Run: headless pygame with SDL's dummy video driver; simulated clock (each Clock.tick advances the game by its frame time, no real sleeping); random seed 0; keys injected as events and as key.get_pressed() state; mouse plan: one left click at the window centre at the start of phase 2, then a move to the lower-right quarter at the start of phase 3.
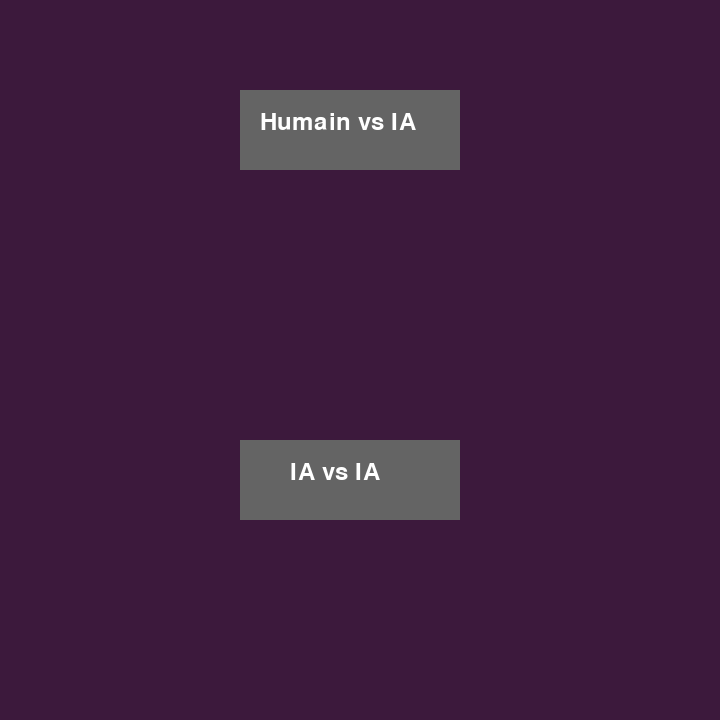
Frame 1 of 4 · flips 1–60 · no input
Frame 2 of 4 · flips 61–180 · clicked the window centre · tapped SPACE, RETURN · held RIGHT (→), D · screen unchanged from frame 1, image omitted
Frame 3 of 4 · flips 181–300 · moved the mouse to the lower-right quarter · held DOWN (↓), S · screen unchanged from frame 2, image omitted
Frame 4 of 4 · flips 301–420 · held LEFT (←), A, UP (↑), W · screen unchanged from frame 3, image omitted

The pygame program that drew these frames:

''' Interface mode avec pygame
    Tutoriel : https://stacklima.com/comment-creer-des-boutons-dans-un-jeu-en-utilisant-pygame/
'''

import pygame
import sys
  

global mode 
mode = 5

# initializing the constructor
pygame.init()
  
# screen resolution
res = (720,720)
  
# opens up a window
screen = pygame.display.set_mode(res)
  
# white color
color = (255,255,255)
  
# light shade of the button
color_light = (170,170,170)
  
# dark shade of the button
color_dark = (100,100,100)
  
# stores the width of the
# screen into a variable
width = screen.get_width()
  
# stores the height of the
# screen into a variable
height = screen.get_height()
  
# defining a font
smallfont = pygame.font.SysFont('Corbel',35)


# rendering a text written in
# this font
text = smallfont.render('Humain vs IA' , True , color)
text2 = smallfont.render('IA vs IA' , True , color)


def interface():  
    while True:
        
        for ev in pygame.event.get():
            
            if ev.type == pygame.QUIT:
                print('mode',mode)
                #pygame.quit()
                
            #checks if a mouse is clicked
            if ev.type == pygame.MOUSEBUTTONDOWN:
                
                #if the mouse is clicked on the
                # button the game is terminated
                if width/2-120 <= mouse[0] <= width/2+100 and height/2 - 270 <= mouse[1] <= height/2-190:
                    mode = 0
                    print('mode',mode)
                    #pygame.quit()
                    
                elif width/2-120 <= mouse[0] <= width/2+100 and height/2 + 80  <= mouse[1] <= height/2 +160:
                    mode = 1
                    print('mode',mode)
                    #pygame.quit()
                    
        # fills the screen with a color
        screen.fill((60,25,60))
        
        # stores the (x,y) coordinates into
        # the variable as a tuple
        mouse = pygame.mouse.get_pos()

        
        # if mouse is hovered on a button it
        
        if width/2-120 <= mouse[0] <= width/2+100 and height/2 - 270 <= mouse[1] <= height/2-190:
            # if mouse in box Humain vs IA -> lighter shade
            pygame.draw.rect(screen,color_light,[width/2-120,height/2-270,220,80])
            
        else:
            # else -> darker shade
            pygame.draw.rect(screen,color_dark,[width/2-120,height/2-270,220,80])          
        
        if width/2-120 <= mouse[0] <= width/2+100 and height/2 + 80  <= mouse[1] <= height/2 +160:
            # if mouse in box IA vs IA-> lighter shade
            pygame.draw.rect(screen,color_light,[width/2-120,height/2+80,220,80])
            
        else:
            # else -> darker shade
            pygame.draw.rect(screen,color_dark,[width/2-120,height/2+80,220,80])
        
        # superimposing the text onto our button
        screen.blit(text , (width/2-100,height/2-250))
        screen.blit(text2 , (width/2-70,height/2+100))
        
        # updates the frames of the game
        pygame.display.update()
              

if __name__ == "__main__":
    interface()
    return_mode()
